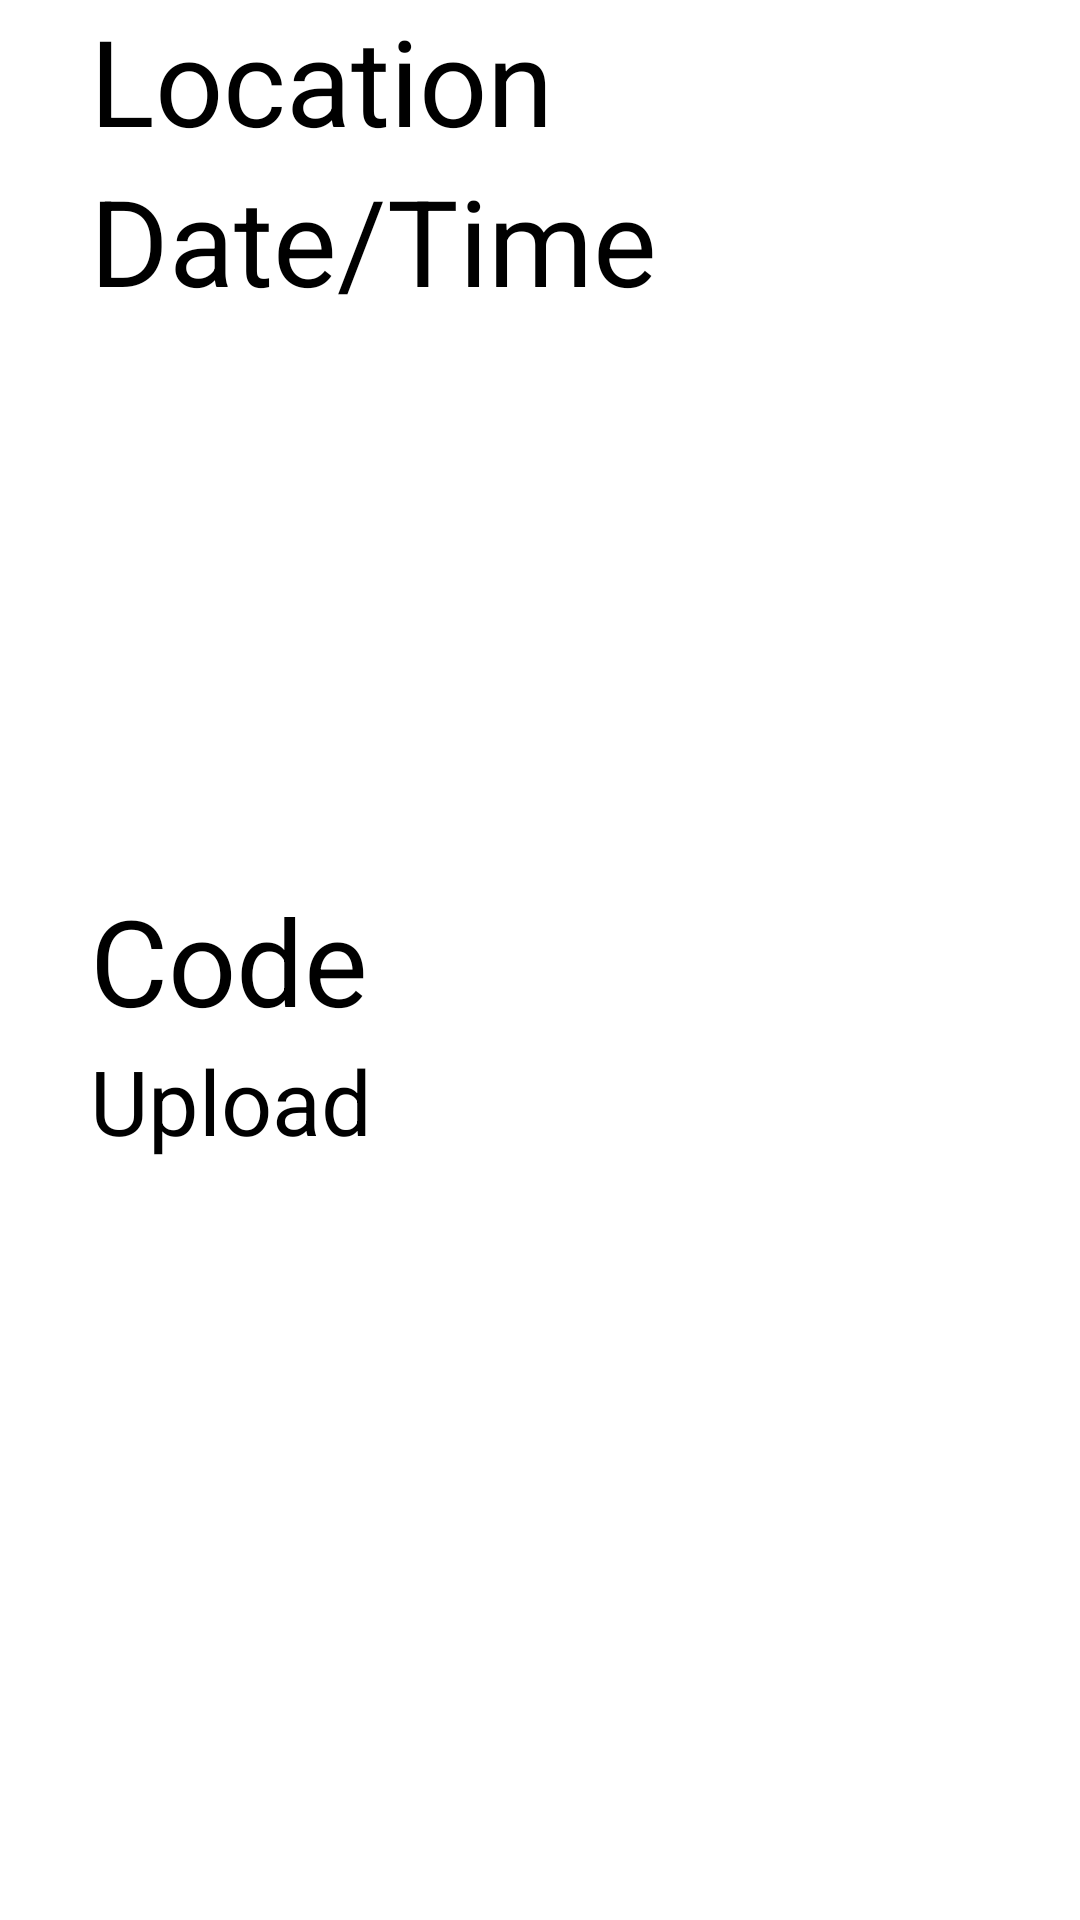

The Android layout XML behind this screen, and the referenced resources:
<!-- AndroidManifest.xml: application theme Theme.FCApp -->
<!-- res/layout/activity_admin.xml -->
<?xml version="1.0" encoding="utf-8"?>
<RelativeLayout
    xmlns:android="http://schemas.android.com/apk/res/android"
    xmlns:app="http://schemas.android.com/apk/res-auto"
    xmlns:tools="http://schemas.android.com/tools"
    android:layout_width="match_parent"
    android:layout_height="match_parent"
    tools:context=".AdminActivity">

    <EditText
        android:id="@+id/locationEt"
        android:layout_width="300dp"
        android:layout_height="wrap_content"
        android:hint="Location"
        android:textSize="40dp"
        android:layout_centerHorizontal="true"/>

    <EditText
        android:id="@+id/dateEt"
        android:layout_width="300dp"
        android:layout_height="wrap_content"
        android:hint="Date/Time"
        android:textSize="40dp"
        android:layout_centerHorizontal="true"
        android:layout_below="@id/locationEt"/>

    <EditText
        android:id="@+id/codeEt"
        android:layout_width="300dp"
        android:layout_height="wrap_content"
        android:hint="Code"
        android:textSize="40dp"
        android:layout_centerHorizontal="true"
        android:layout_centerVertical="true"/>

    <Button
        android:id="@+id/uploadBtn"
        android:layout_width="300dp"
        android:layout_height="wrap_content"
        android:layout_below="@id/codeEt"
        android:text="Upload"
        android:textSize="30sp"
        android:backgroundTint="#CF0F0F"
        android:layout_centerHorizontal="true"/>
</RelativeLayout>
<!-- resources referenced by this layout -->
<resources>
  <style name="Theme.FCApp" parent="Theme.AppCompat.DayNight.NoActionBar">
          
          <item name="colorPrimary">@color/red</item>
          <item name="colorPrimaryVariant">@color/red</item>
          <item name="colorOnPrimary">@color/black</item>
          
          <item name="colorSecondary">@color/red</item>
          <item name="colorSecondaryVariant">@color/red</item>
          <item name="colorOnSecondary">@color/black</item>
          
          <item name="android:statusBarColor" tools:targetApi="l">?attr/colorPrimaryVariant</item>
          
      </style>
  <!-- not gathered from this repository: default colours our renderer supplied (Android Studio template values) -->
  <color name="black">#FF000000</color>
</resources>
